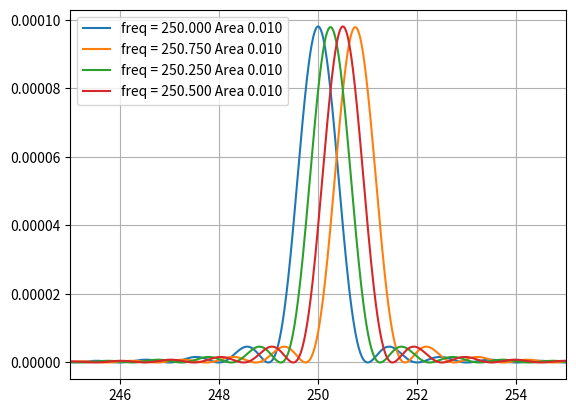

Source code (Python):
#!/usr/bin/env python3
# -*- coding: utf-8 -*-
"""
Created on Wed Oct  5 19:37:45 2022

[redacted]
"""

import numpy as np
import matplotlib.pyplot as plt
import scipy.signal as sig

def my_senoidal (N, freq_M, amplitud = 1, valor_medio = 0, freq = 1, fase = 0):
    
    ts = 1/freq_M
    
    tt = np.linspace(0, (N-1)*ts, N)
    
    xx = amplitud * np.sin(2*np.pi*(freq)*tt + fase) + valor_medio
    
    return(tt,xx)

fs = 1000 # frecuencia de muestreo
N = 1000   # cantidad de muestras
DC = 0
Amplitud = np.sqrt(2)

k0 = N/4
freq = k0*fs/N
freq_1 = (k0+0.75)*fs/N
freq_2 = (k0+0.25)*fs/N
freq_3 = (k0+0.5)*fs/N

zero_padd = 100


[t, Sr] = my_senoidal(N,fs,Amplitud, DC,freq)
[t, Sr_1] = my_senoidal(N,fs,Amplitud, DC,freq_1)
[t, Sr_2] = my_senoidal(N,fs,Amplitud, DC,freq_2)
[t, Sr_3] = my_senoidal(N,fs,Amplitud, DC,freq_3)

Sr = np.append(Sr,np.zeros(zero_padd*N))
Sr_1 = np.append(Sr_1,np.zeros(zero_padd*N))
Sr_2 = np.append(Sr_2,np.zeros(zero_padd*N))
Sr_3 = np.append(Sr_3,np.zeros(zero_padd*N))

Sr_fft = np.fft.fft(Sr)/Sr.shape[0]
Sr1_fft = np.fft.fft(Sr_1)/Sr_1.shape[0]
Sr2_fft = np.fft.fft(Sr_2)/Sr_2.shape[0]
Sr3_fft = np.fft.fft(Sr_3)/Sr_3.shape[0]

# ff = np.arange(0, fs, fs)
ff_2 = np.arange(0, fs, fs/((zero_padd+1)*N))
# ff_4 = np.arange(0, fs, fs/(4*N))
# ff_10 = np.arange(0, fs, fs/(10*N))

# bfrec = ff <= fs/2
bfrec = ff_2 <= fs/2

Area = np.sum(2*np.abs(Sr_fft[bfrec])**2)
Area_1 = np.sum(2*np.abs(Sr1_fft[bfrec])**2)
Area_2 = np.sum(2*np.abs(Sr2_fft[bfrec])**2)
Area_3 = np.sum(2*np.abs(Sr3_fft[bfrec])**2)

plt.clf()
plt.plot( ff_2[bfrec], (2*np.abs(Sr_fft[bfrec])**2),label = "freq = {:3.3f} Area {:3.3f}".format(freq,Area))
plt.plot( ff_2[bfrec], (2*np.abs(Sr1_fft[bfrec])**2),label = "freq = {:3.3f} Area {:3.3f}".format(freq_1,Area_1))
plt.plot( ff_2[bfrec], (2*np.abs(Sr2_fft[bfrec])**2),label = "freq = {:3.3f} Area {:3.3f}".format(freq_2,Area_2))
plt.plot( ff_2[bfrec], (2*np.abs(Sr3_fft[bfrec])**2),label = "freq = {:3.3f} Area {:3.3f}".format(freq_3,Area_3))
# plt.plot( ff_2[bfrec], 10*np.log10(2*np.abs(Sr_fft[bfrec])**2),label = "freq = {:3.3f} Area {:3.3f}".format(freq,Area))
# plt.plot( ff_2[bfrec], 10*np.log10(2*np.abs(Sr1_fft[bfrec])**2),label = "freq = {:3.3f} Area {:3.3f}".format(freq_1,Area_1))
# plt.plot( ff_2[bfrec], 10*np.log10(2*np.abs(Sr2_fft[bfrec])**2),label = "freq = {:3.3f} Area {:3.3f}".format(freq_2,Area_2))
# plt.plot( ff_2[bfrec], 10*np.log10(2*np.abs(Sr3_fft[bfrec])**2),label = "freq = {:3.3f} Area {:3.3f}".format(freq_3,Area_3))
plt.grid()
plt.xlim([245,255])
axes_hdl = plt.gca()
axes_hdl.legend()




